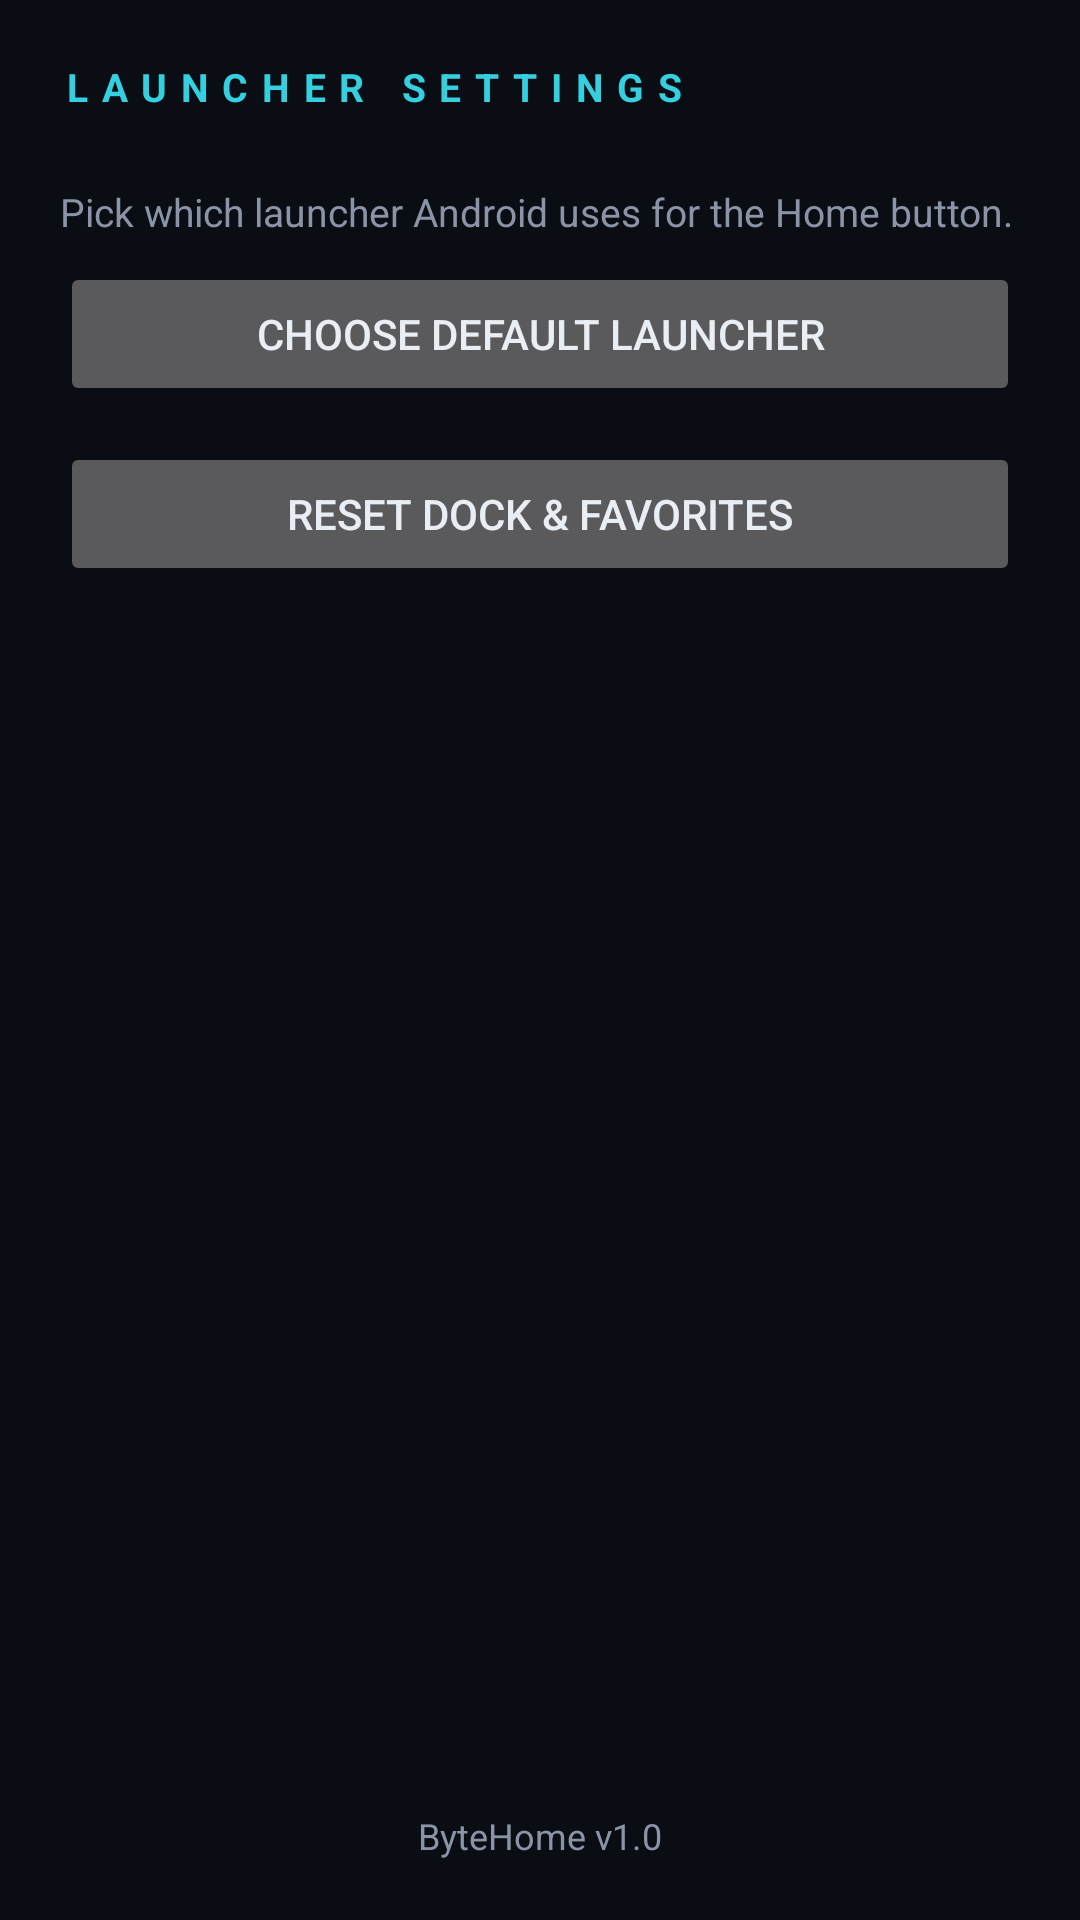

Write the Android layout XML for this screen, with the resource values it uses.
<!-- AndroidManifest.xml: application theme Theme.ByteHome -->
<!-- res/layout/activity_settings.xml -->
<?xml version="1.0" encoding="utf-8"?>
<LinearLayout xmlns:android="http://schemas.android.com/apk/res/android"
    android:layout_width="match_parent"
    android:layout_height="match_parent"
    android:background="@drawable/grid_background"
    android:orientation="vertical"
    android:padding="20dp">

    <TextView
        android:layout_width="wrap_content"
        android:layout_height="wrap_content"
        android:text="@string/settings_title"
        android:textColor="@color/accent"
        android:textSize="13sp"
        android:textStyle="bold"
        android:letterSpacing="0.35" />

    <TextView
        android:layout_width="match_parent"
        android:layout_height="wrap_content"
        android:layout_marginTop="24dp"
        android:text="@string/choose_launcher_desc"
        android:textColor="@color/text_dim"
        android:textSize="13sp" />

    <Button
        android:id="@+id/chooseLauncherButton"
        android:layout_width="match_parent"
        android:layout_height="wrap_content"
        android:layout_marginTop="8dp"
        android:text="@string/choose_launcher" />

    <Button
        android:id="@+id/resetButton"
        android:layout_width="match_parent"
        android:layout_height="wrap_content"
        android:layout_marginTop="12dp"
        android:text="@string/reset_dock" />

    <View
        android:layout_width="match_parent"
        android:layout_height="0dp"
        android:layout_weight="1" />

    <TextView
        android:id="@+id/versionText"
        android:layout_width="wrap_content"
        android:layout_height="wrap_content"
        android:layout_gravity="center"
        android:text="@string/version_label"
        android:textColor="@color/text_dim"
        android:textSize="12sp" />

</LinearLayout>
<!-- resources referenced by this layout -->
<resources>
  <color name="accent">#35D0E0</color>
  <color name="text_dim">#8A94A6</color>
  <string name="choose_launcher">Choose Default Launcher</string>
  <string name="choose_launcher_desc">Pick which launcher Android uses for the Home button.</string>
  <string name="reset_dock">Reset dock &amp; favorites</string>
  <string name="settings_title">LAUNCHER SETTINGS</string>
  <string name="version_label">ByteHome v1.0</string>
  <style name="Theme.ByteHome" parent="Theme.AppCompat.NoActionBar">
          <item name="android:windowBackground">@color/bg</item>
          <item name="android:statusBarColor">@color/bg</item>
          <item name="android:navigationBarColor">@color/bg</item>
          <item name="android:windowLightStatusBar">false</item>
          <item name="android:textColor">@color/text_primary</item>
      </style>
  <color name="bg">#0A0E14</color>
  <color name="text_primary">#E8EEF4</color>
</resources>
